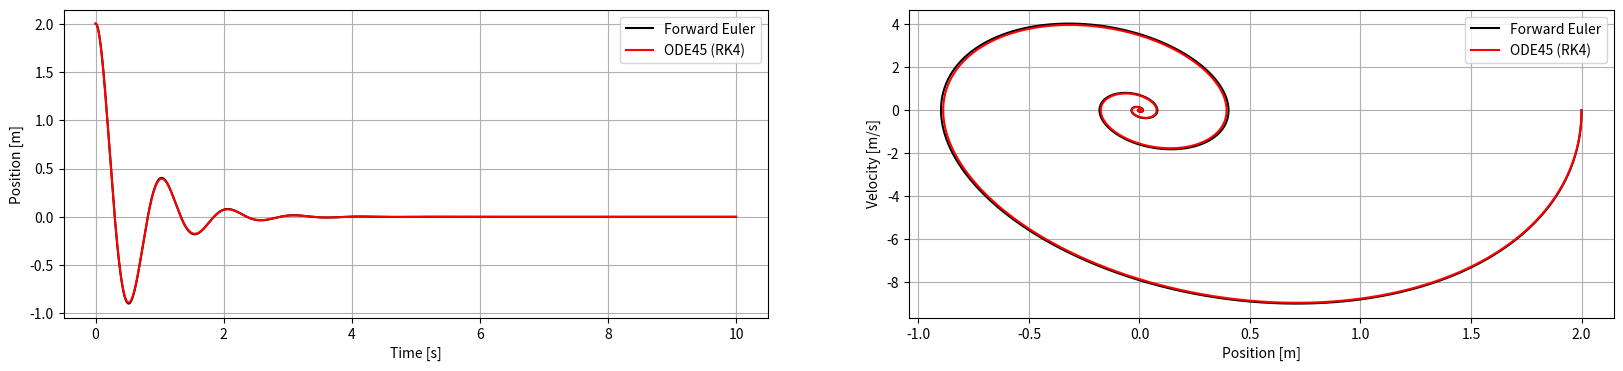

This figure's Python source:
#!/usr/bin/env python
# coding: utf-8

# In[3]:


import numpy as np
from matplotlib import pyplot as plt
from scipy.integrate import solve_ivp


# In[6]:


# play around with different 'd' and 'dt' to see various behavior!\n",
    
w = 2 * np.pi  # natural frequency
d = .25        # damping ratio

# spring-mass-damper system\n",
A = np.array([[0, 1], [-w ** 2, -2 * d * w]])  # \\dot{x} = Ax\n",
   
dt = 0.001  # time step\n",
T = 10     # amount of time to integrate\n",
n = int(T / dt)
t = np.linspace(0, T, n)
  
x0 = [2, 0]  # initial condition (x=2, v=0)\n",
   
# iterate forward Euler\n",
xF = np.zeros((2, n))
xF[:, 0] = x0
for k in range(n - 1):
    xF[:, k + 1] = (np.eye(2) + dt * A) @ xF[:, k]
    
# compute better integral using built-in python code\n",
# 4th-order Runge Kutta \n",
def linear_ode(t, x):
    return A @ x  # @ symbol for matrix-vector product here\n",
   
linear_ode_solution = solve_ivp(linear_ode, (0, T), x0, t_eval=t)
xGood = linear_ode_solution.y


# In[7]:


plt.figure(figsize=(20, 4))
plt.subplot(1, 2, 1)
plt.plot(t, xF[0, :], 'k')
plt.plot(t, xGood[0, :],'r')
plt.xlabel('Time [s]')
plt.ylabel('Position [m]')
plt.legend(['Forward Euler', 'ODE45 (RK4)'])
plt.grid(True)
   
plt.subplot(1, 2, 2)
plt.plot(xF[0, :], xF[1, :], 'k')
plt.plot(xGood[0, :], xGood[1, :], 'r')
plt.xlabel('Position [m]')
plt.ylabel('Velocity [m/s]')
plt.legend(['Forward Euler', 'ODE45 (RK4)'])
plt.grid(True)


# In[ ]:




